Image classification data set "dataset3" (apshaiTerp/CS5542-Labs on GitHub). Class labels (9): DC Comics, Doctor Who, Firefly, lotr, shelf, Spider-Man, Star Wars, table, weapon.

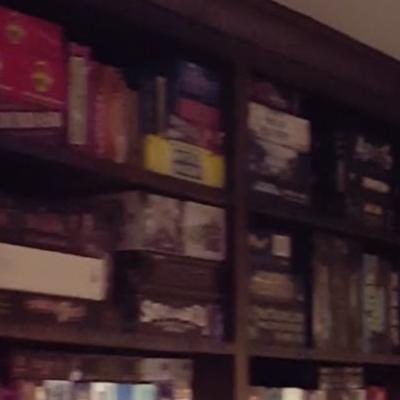
Label: shelf

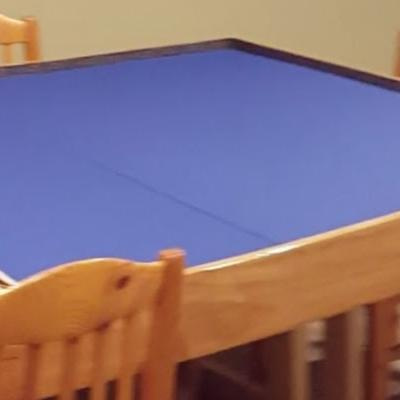
Label: table

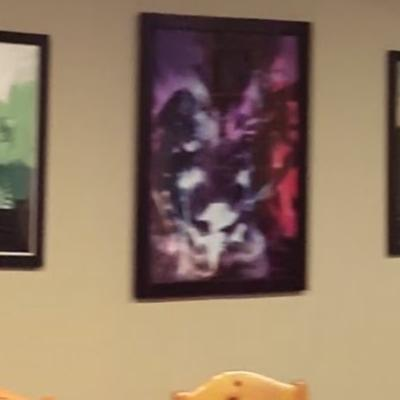
Label: DC Comics

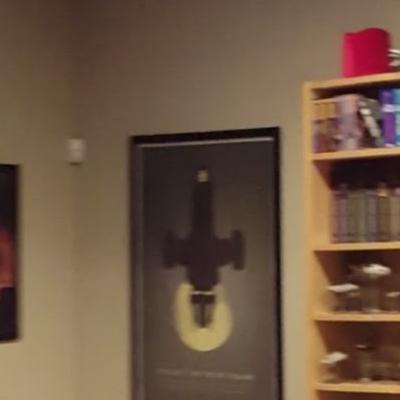
Label: Firefly

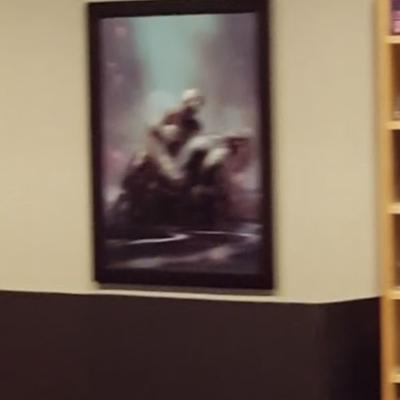
Label: Spider-Man

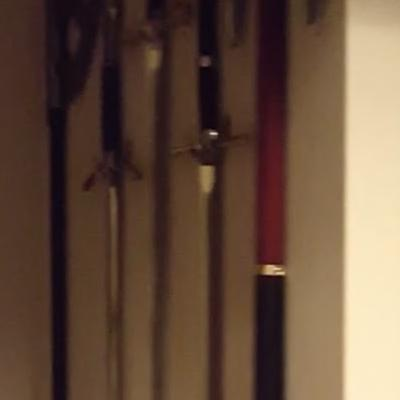
Label: weapon
